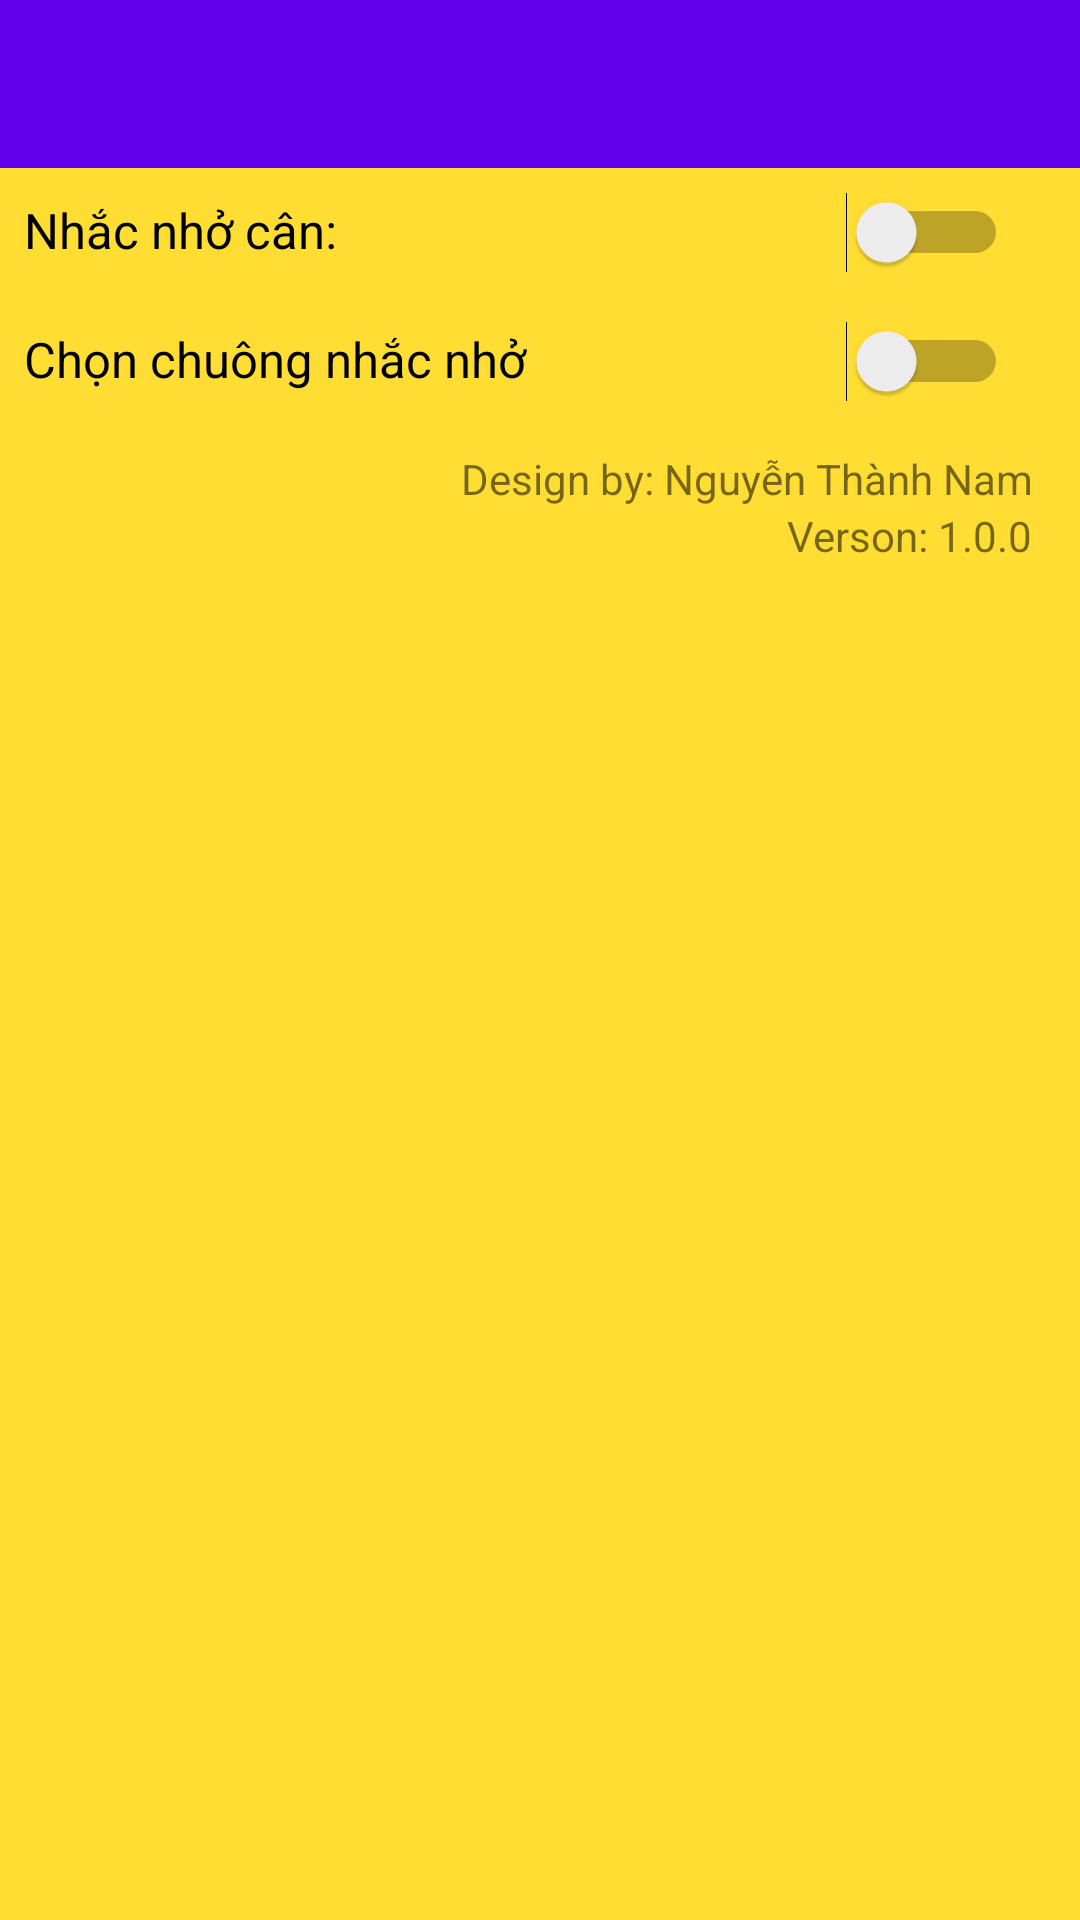

Produce the Android XML layout that renders to this screen, including the resource entries it uses.
<!-- AndroidManifest.xml: application theme AppTheme -->
<!-- res/layout/activity_cai_dat.xml -->
<?xml version="1.0" encoding="utf-8"?>
<layout xmlns:android="http://schemas.android.com/apk/res/android"
    xmlns:app="http://schemas.android.com/apk/res-auto">

    <data>

        <variable
            name="caidatprecenter"
            type="com.example.duan1.presenter.CaiDat_Precenter" />
    </data>

    <LinearLayout
        android:layout_width="match_parent"
        android:layout_height="match_parent"
        android:background="#FFDD33"
        android:orientation="vertical">


        <androidx.appcompat.widget.Toolbar
            android:id="@+id/toolbarCD"
            android:layout_width="match_parent"
            android:layout_height="wrap_content"
            android:background="?attr/colorPrimary"
            android:minHeight="?attr/actionBarSize"
            android:theme="?attr/actionBarTheme"
            app:layout_constraintEnd_toEndOf="parent"
            app:layout_constraintStart_toStartOf="parent"
            app:layout_constraintTop_toTopOf="parent" />

        <LinearLayout
            android:layout_width="match_parent"
            android:layout_height="wrap_content"
            android:layout_margin="8dp"
            android:layout_marginTop="24dp"
            android:orientation="horizontal">


            <TextView
                android:id="@+id/tv_cd_nn_can"
                android:layout_width="wrap_content"
                android:layout_height="wrap_content"
                android:text="Nhắc nhở cân: "
                android:textColor="#000000"
                android:textSize="8pt" />

            <Switch
                android:onCheckedChanged="@{(switch, checked)-> caidatprecenter.setJob_s_cd_nn_can(checked)}"
                android:id="@+id/s_cd_nn_can"
                android:layout_width="wrap_content"
                android:layout_height="wrap_content"
                android:layout_marginRight="16dp"
                android:layout_weight="1" />
        </LinearLayout>

        <LinearLayout
            android:layout_width="match_parent"
            android:layout_height="wrap_content"
            android:layout_margin="8dp"
            android:orientation="horizontal">


            <TextView
                android:id="@+id/tv_cd_nn_chuongbao"
                android:layout_width="wrap_content"
                android:layout_height="wrap_content"
                android:text="Chọn chuông nhắc nhở "
                android:textColor="#000000"
                android:textSize="8pt" />

            <Switch
                android:onCheckedChanged="@{(switch, checked)-> caidatprecenter.setJob_s_cd_nn_chuongbao(checked)}"
                android:id="@+id/s_cd_nn_chuongbao"
                android:layout_width="wrap_content"
                android:layout_height="wrap_content"
                android:layout_marginRight="16dp"
                android:layout_weight="1" />
        </LinearLayout>

        <ImageView
            android:layout_width="match_parent"
            android:layout_height="wrap_content"
            android:layout_marginLeft="24dp"
            android:layout_marginRight="24dp"
            android:layout_marginBottom="8dp"
            android:src="@drawable/poly" />

        <TextView
            android:layout_width="match_parent"
            android:layout_height="wrap_content"
            android:layout_gravity="bottom"
            android:layout_marginRight="16dp"
            android:gravity="bottom|right"
            android:text="Design by: Nguyễn Thành Nam" />

        <TextView
            android:layout_width="match_parent"
            android:layout_height="wrap_content"
            android:layout_gravity="bottom"
            android:layout_marginRight="16dp"
            android:gravity="bottom|right"
            android:text="Verson: 1.0.0" />
    </LinearLayout>
</layout>
<!-- resources referenced by this layout -->
<resources>
  <style name="AppTheme" parent="Theme.AppCompat.Light.NoActionBar">
          
          <item name="colorPrimary">#6200ee</item>
          <item name="colorPrimaryDark">#3700b3</item>
          <item name="colorAccent">@color/colorAccent</item>
      </style>
  <!-- not gathered from this repository: default colours our renderer supplied (Android Studio template values) -->
  <color name="colorAccent">#FF03DAC5</color>
</resources>
